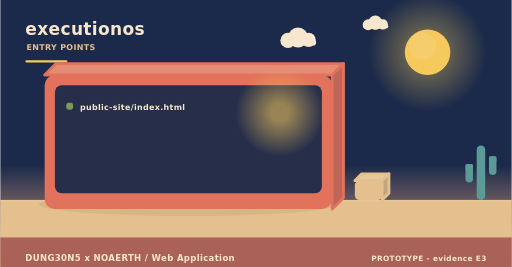
t = 0.00 s
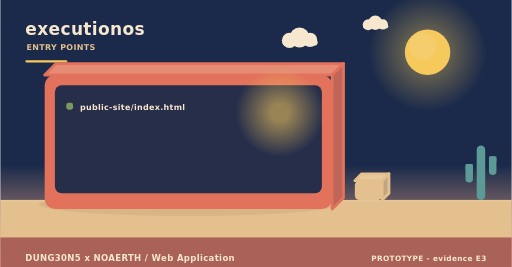
t = 2.00 s
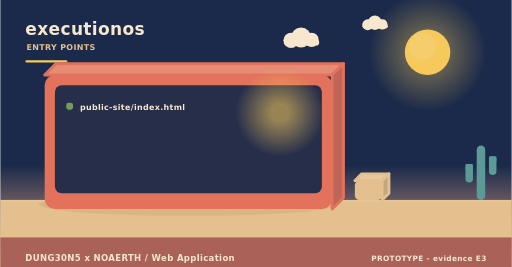
t = 4.00 s
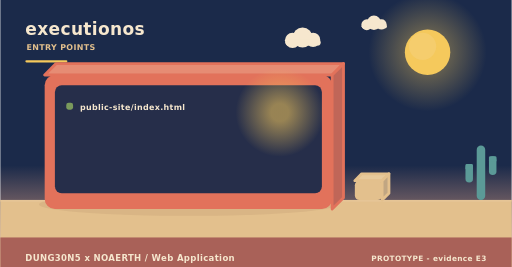
t = 6.00 s
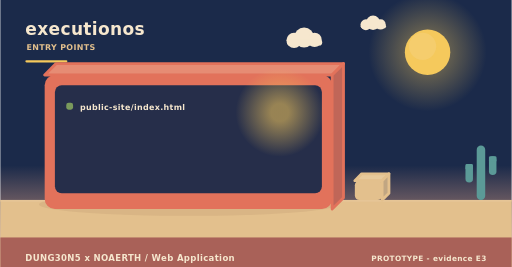
t = 8.00 s
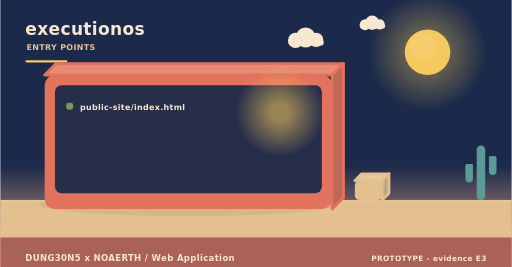
t = 10.00 s

The animated SVG that drew these frames (rendered in a browser with its animation timeline set to each time). Animation: 3 SMIL elements (animateTransform=3); frames cover the first 10.00 s, repeats indefinitely.

<svg xmlns="http://www.w3.org/2000/svg" width="900" height="470" viewBox="0 0 900 470" role="img" aria-label="executionos - how it is operated"><linearGradient id="skyt" x1="0" y1="0" x2="0" y2="1"><stop offset="0" stop-color="#1b2a4a"/><stop offset="0.62" stop-color="#1b2a4a"/><stop offset="1" stop-color="#f3ad8a"/></linearGradient><rect width="900" height="470" fill="url(#skyt)"/><radialGradient id="sunt"><stop offset="0.35" stop-color="#f5c95c" stop-opacity="0.34"/><stop offset="1" stop-color="#f5c95c" stop-opacity="0"/></radialGradient><circle cx="752" cy="92" r="104" fill="url(#sunt)"/><circle cx="752" cy="92" r="40" fill="#f5c95c"/><circle cx="743.2" cy="81.6" r="24" fill="#f5d27e" opacity="0.5"/><g><circle cx="524" cy="66" r="17.64" fill="#f6e7ce"/><circle cx="506.36" cy="71.04" r="13.44" fill="#f6e7ce"/><circle cx="542.48" cy="70.2" r="12.6" fill="#f6e7ce"/><rect x="493.76" y="69.36" width="62.16" height="10.92" rx="5.46" fill="#f6e7ce"/><animateTransform attributeName="transform" type="translate" values="0 0;24 0;0 0" dur="36s" begin="0s" repeatCount="indefinite"/></g><g><circle cx="660" cy="40" r="12.6" fill="#f6e7ce"/><circle cx="647.4" cy="43.6" r="9.6" fill="#f6e7ce"/><circle cx="673.2" cy="43" r="9" fill="#f6e7ce"/><rect x="638.4" y="42.4" width="44.4" height="7.8" rx="3.9" fill="#f6e7ce"/><animateTransform attributeName="transform" type="translate" values="0 0;-18 0;0 0" dur="46s" begin="3s" repeatCount="indefinite"/></g><rect x="0" y="352" width="900" height="118" fill="#e3c08d"/><rect x="0" y="352" width="900" height="3" fill="#e6c596"/><text x="44" y="62" font-family="Verdana,DejaVu Sans,sans-serif" font-size="30" font-weight="700" letter-spacing="0.6" fill="#f6e7ce" text-anchor="start">executionos</text><text x="46" y="88" font-family="Verdana,DejaVu Sans,sans-serif" font-size="14" font-weight="700" letter-spacing="0.6" fill="#e3c08d" text-anchor="start">ENTRY POINTS</text><rect x="44" y="106" width="74" height="4" rx="2" fill="#f5c95c"/><ellipse cx="331" cy="360" rx="263.2" ry="20" fill="rgba(138,90,68,0.11)"/><path d="M78,132 L584,132 L604,112 L98,112 Z" fill="#e68c74" stroke="#e2725b" stroke-width="5" stroke-linejoin="round"/><path d="M584,132 L604,112 L604,348 L584,368 Z" fill="#c06658" stroke="#e2725b" stroke-width="5" stroke-linejoin="round"/><rect x="78" y="132" width="506" height="236" rx="18" fill="#e2725b"/><rect x="96" y="150" width="470" height="190" rx="12" fill="#1b2a4a" opacity="0.94"/><radialGradient id="lamp80063"><stop offset="0.2" stop-color="#f5c95c" stop-opacity="0.55"/><stop offset="1" stop-color="#f5c95c" stop-opacity="0"/></radialGradient><circle cx="492" cy="198" r="78" fill="url(#lamp80063)"/><rect x="116" y="181" width="12" height="12" rx="4" fill="#7a9a5c"/><g><text x="140" y="194" font-family="Verdana,DejaVu Sans,sans-serif" font-size="14" font-weight="700" letter-spacing="0.6" fill="#f6e7ce" text-anchor="start">public-site/index.html</text><animateTransform attributeName="transform" type="translate" values="0 10;0 0" dur="0.7s" begin="0.4s" fill="freeze"/></g><path d="M624,318 L672,318 L684,306 L636,306 Z" fill="#e7c99b" stroke="#e3c08d" stroke-width="5" stroke-linejoin="round"/><path d="M672,318 L684,306 L684,340 L672,352 Z" fill="#c1a682" stroke="#e3c08d" stroke-width="5" stroke-linejoin="round"/><rect x="624" y="318" width="48" height="34" rx="8" fill="#e3c08d"/><rect x="838.52" y="256" width="14.96" height="96" rx="7.48" fill="#5b9a97"/><rect x="818.72" y="288.64" width="13.2" height="32.64" rx="6.6" fill="#5b9a97"/><rect x="818.72" y="288.64" width="13.2" height="9.6" rx="2.2" fill="#5b9a97"/><rect x="860.08" y="275.2" width="13.2" height="32.64" rx="6.6" fill="#5b9a97"/><rect x="860.08" y="275.2" width="13.2" height="9.6" rx="2.2" fill="#5b9a97"/><rect x="0" y="418" width="900" height="52" rx="0" fill="#a65c56" opacity="0.94"/><text x="44" y="460" font-family="Verdana,DejaVu Sans,sans-serif" font-size="15" font-weight="700" letter-spacing="0.6" fill="#f6e7ce" text-anchor="start">DUNG30N5 x NOAERTH  /  Web Application</text><text x="856" y="460" font-family="Verdana,DejaVu Sans,sans-serif" font-size="13" font-weight="700" letter-spacing="0.6" fill="#f6e7ce" text-anchor="end">PROTOTYPE  -  evidence E3</text></svg>
